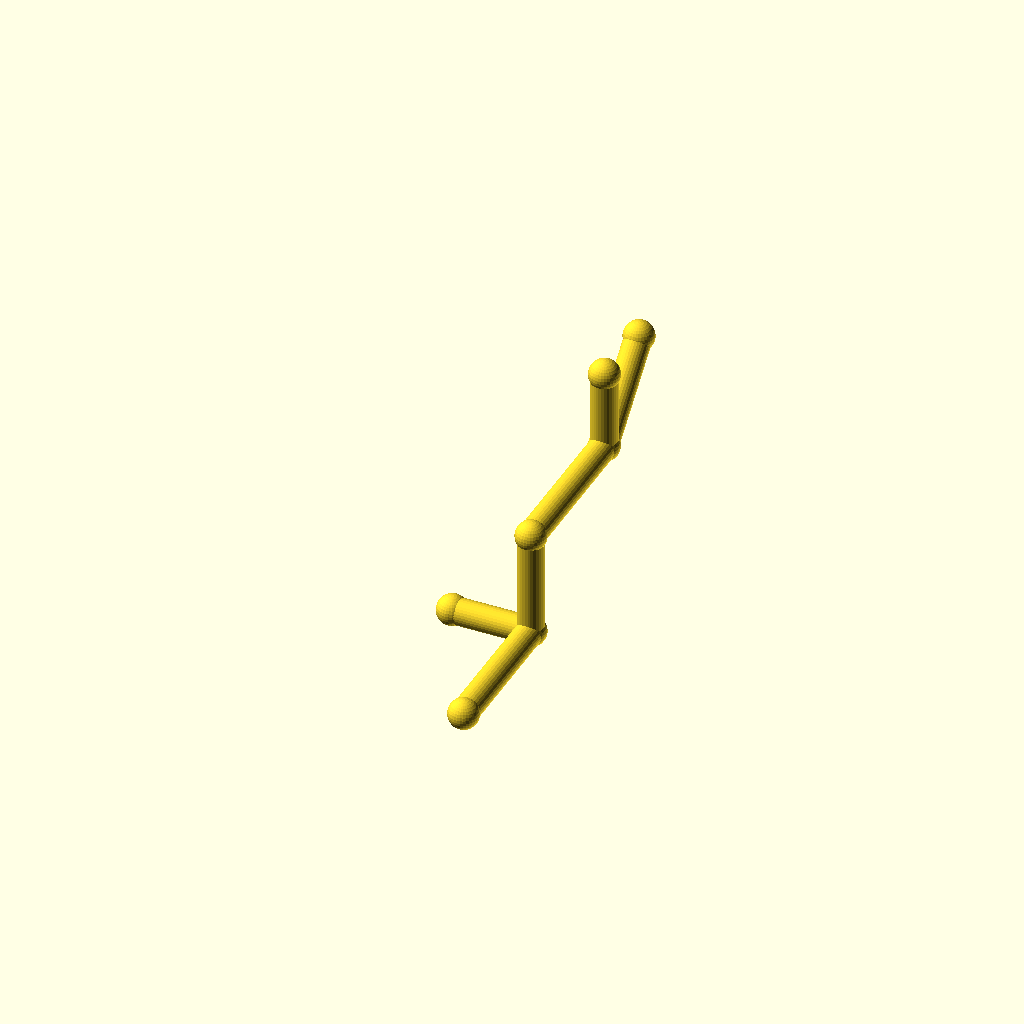
Cell 1: the model at its default parameters.
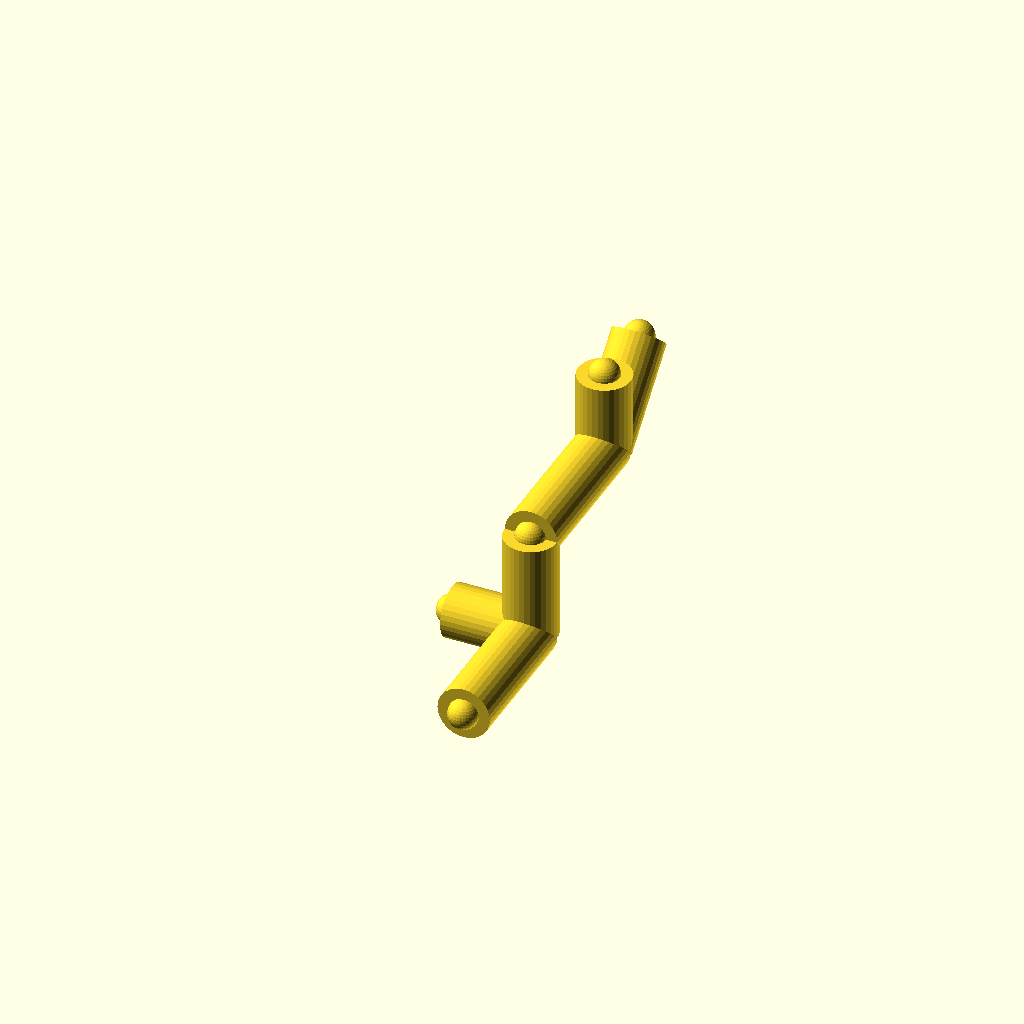
Cell 2: the same model with pipe_r = 8.
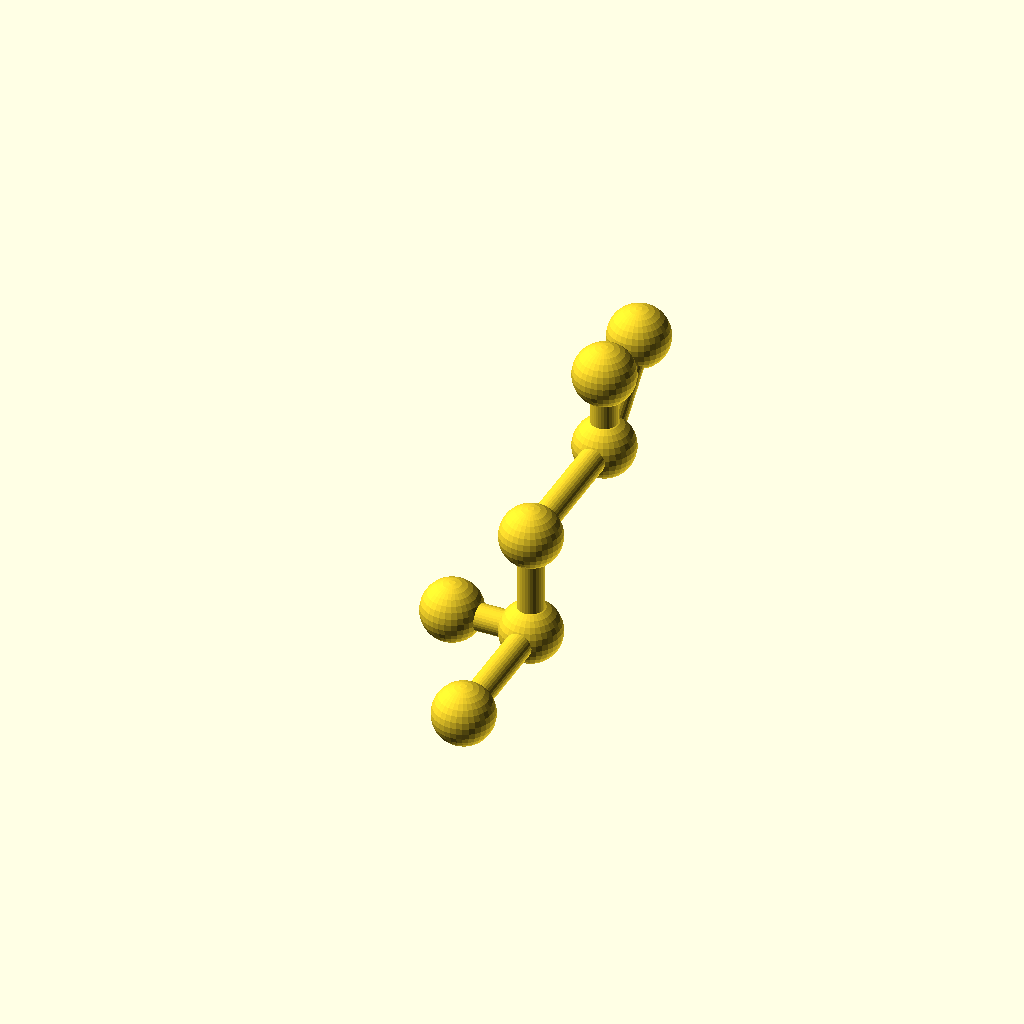
Cell 3: collar_r = 9.2 (everything else at default).
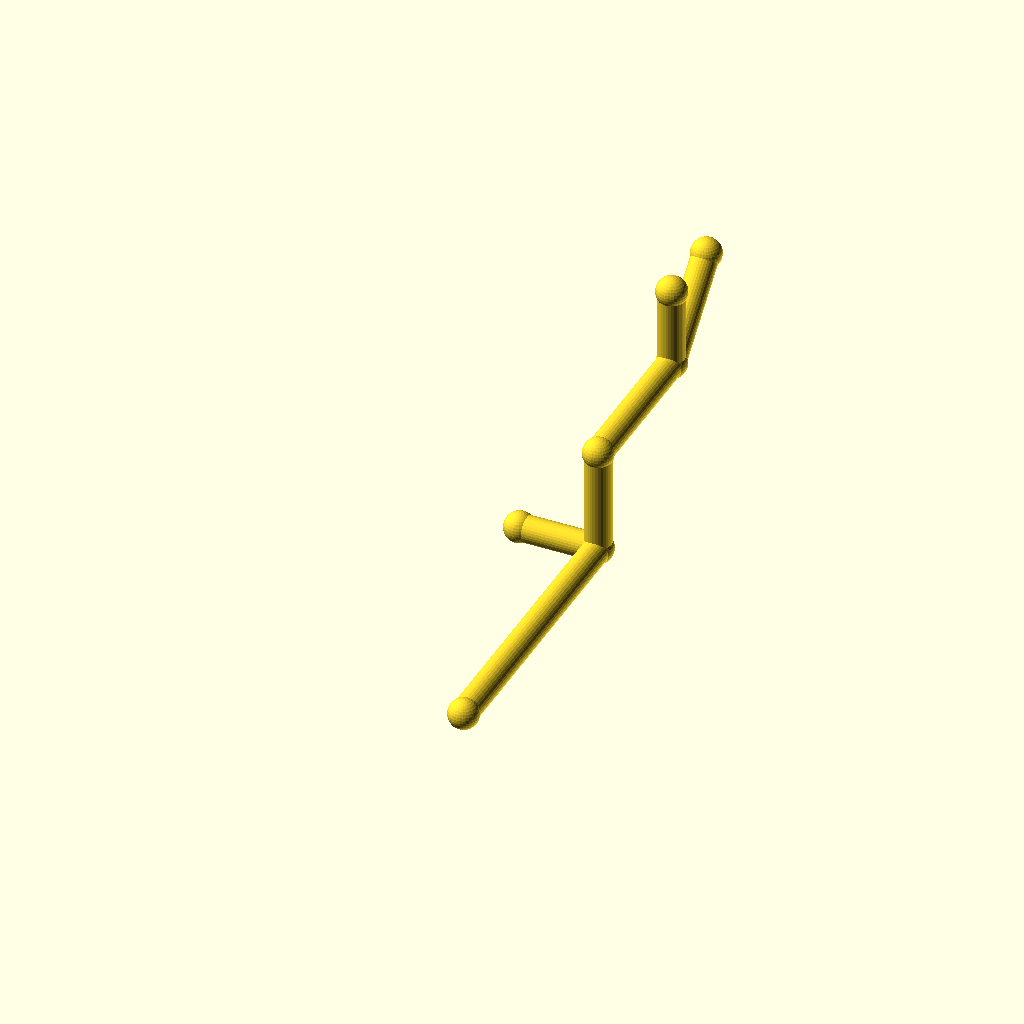
Cell 4: the same model with leg_1 = 88.
All cells are drawn from one camera (rotation 55°, 0°, 25°, orthographic, colour scheme Cornfield), so only the parameter changes between them.
The OpenSCAD source (optional_data/data/wire2/piperoutes/scene_0086.scad):
$fn = 32;

// ----------------------------------------------------------------------
// Pipe route
// ----------------------------------------------------------------------

// --- parameters (mm) ---
pipe_r = 4;               // pipe radius
collar_r = 4.6;           // joint collar radius
turn_90 = 90;             // right-angle elbow, degrees
turn_45 = 45;             // diagonal elbow angle, degrees
leg_1 = 44;               // length of pipe segment 1
leg_2 = 32;               // length of pipe segment 2
leg_3 = 48;               // length of pipe segment 3
leg_4 = 32;               // length of pipe segment 4
segments = 4;             // number of straight pipe segments
stub_1 = 24;              // branch stub length at node 1
stub_3 = 24;              // branch stub length at node 3

bbox_x = (0) - (-stub_1) + 2 * collar_r;  // overall X, joints included
bbox_y = (leg_1 + leg_3 + leg_4 / sqrt(2)) - (0) + 2 * collar_r;  // overall Y, joints included
bbox_z = (leg_2 + stub_3) - (0) + 2 * collar_r;  // overall Z, joints included
pipe_d = 2 * pipe_r;  // pipe outer diameter
collar_d = 2 * collar_r;  // collar diameter
p0 = [0, 0, 0];
p1 = p0 + [0, 1, 0] * leg_1;
p2 = p1 + [0, 0, 1] * leg_2;
p3 = p2 + [0, 1, 0] * leg_3;
p4 = p3 + [0, 1 / sqrt(2), 1 / sqrt(2)] * leg_4;
b1 = p1 + [-1, 0, 0] * stub_1;
b3 = p3 + [0, 0, 1] * stub_3;
nodes = [p0, p1, p2, p3, p4, b1, b3];

module member(a, b, r) {
  /* round stock from joint a to joint b, ends buried in the joint balls */
  d = b - a;
  length = norm(d);
  translate(a) rotate([0, acos(d[2] / length), atan2(d[1], d[0])])
    cylinder(h = length, r = r);
}

module joint(p, r) {
  /* ball at the joint centre, fatter than every member meeting there */
  translate(p) sphere(r = r);
}

/* members - each call is one graph edge */
member(nodes[0], nodes[1], pipe_r);
member(nodes[1], nodes[2], pipe_r);
member(nodes[2], nodes[3], pipe_r);
member(nodes[3], nodes[4], pipe_r);
member(nodes[1], nodes[5], pipe_r);
member(nodes[3], nodes[6], pipe_r);

/* joint balls */
for (p = nodes) joint(p, collar_r);
Parameter table extracted from the source (name, type, default, range or options):
pipe_r: number, default 4
collar_r: number, default 4.6
turn_90: number, default 90
turn_45: number, default 45
leg_1: number, default 44
leg_2: number, default 32
leg_3: number, default 48
leg_4: number, default 32
segments: number, default 4
stub_1: number, default 24
stub_3: number, default 24
p0: vector, default [0, 0, 0]
